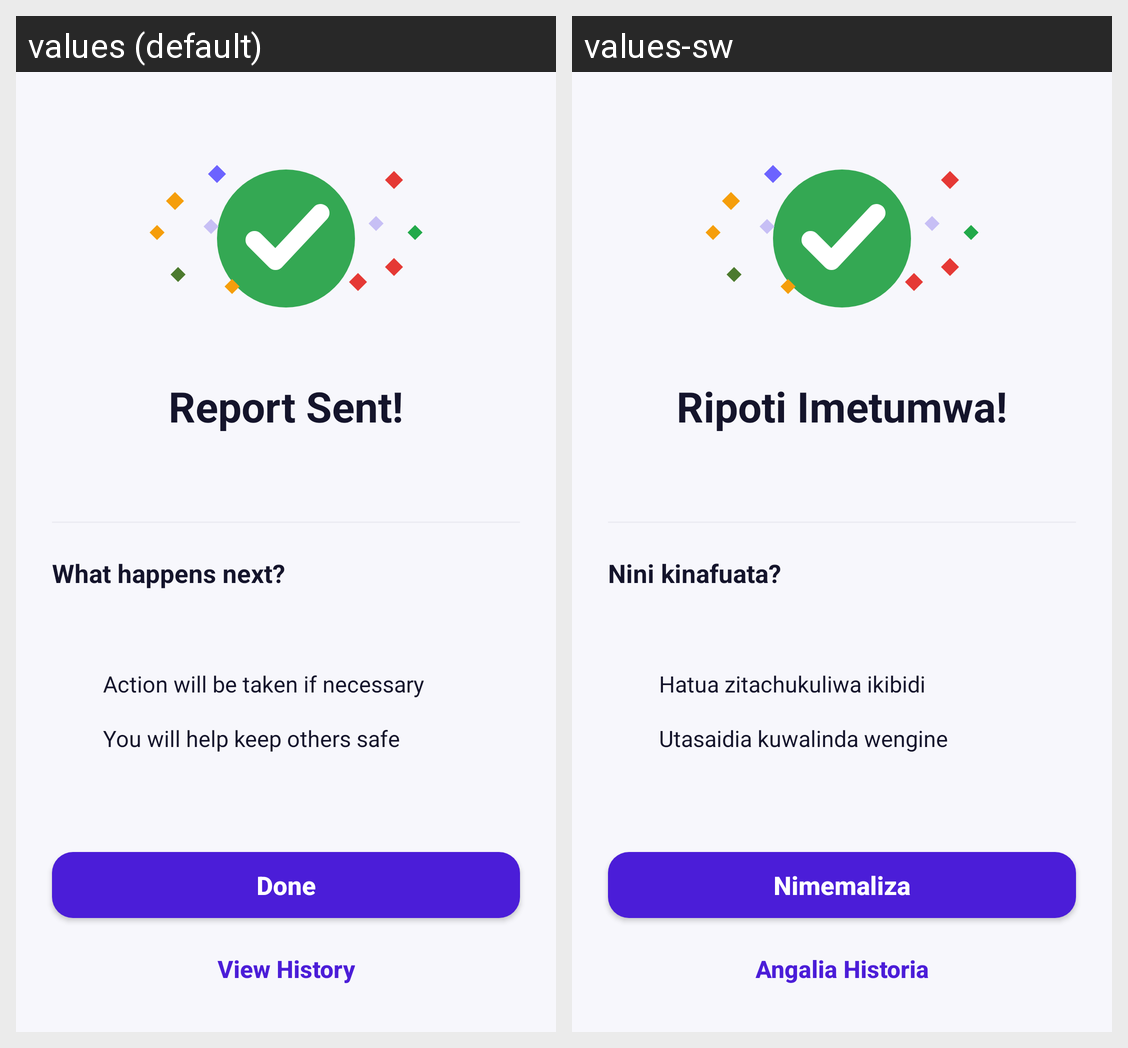

This grid shows one Android layout under two languages. Give, for every string resource on the screen, its name, the default text and each shown locale's text.
Android screen res/layout/fragment_report_sent.xml rendered under 2 locales, left to right: values (default), values-sw. Device: Nexus 5 (rendered at 1080×1920; each locale shown at half size, 540×960, under a caption strip naming it); theme Theme.ScamShield.
Strings drawn on this screen, with the default value and each locale's value (text and hints the layout hard-codes, and strings that could not be matched under every locale, appear in the picture but are not listed):

sent_title
  values: Report Sent!
  values-sw: Ripoti Imetumwa!

sent_next_title
  values: What happens next?
  values-sw: Nini kinafuata?

sent_next_2
  values: Action will be taken if necessary
  values-sw: Hatua zitachukuliwa ikibidi

sent_next_3
  values: You will help keep others safe
  values-sw: Utasaidia kuwalinda wengine

action_done
  values: Done
  values-sw: Nimemaliza

view_history
  values: View History
  values-sw: Angalia Historia
